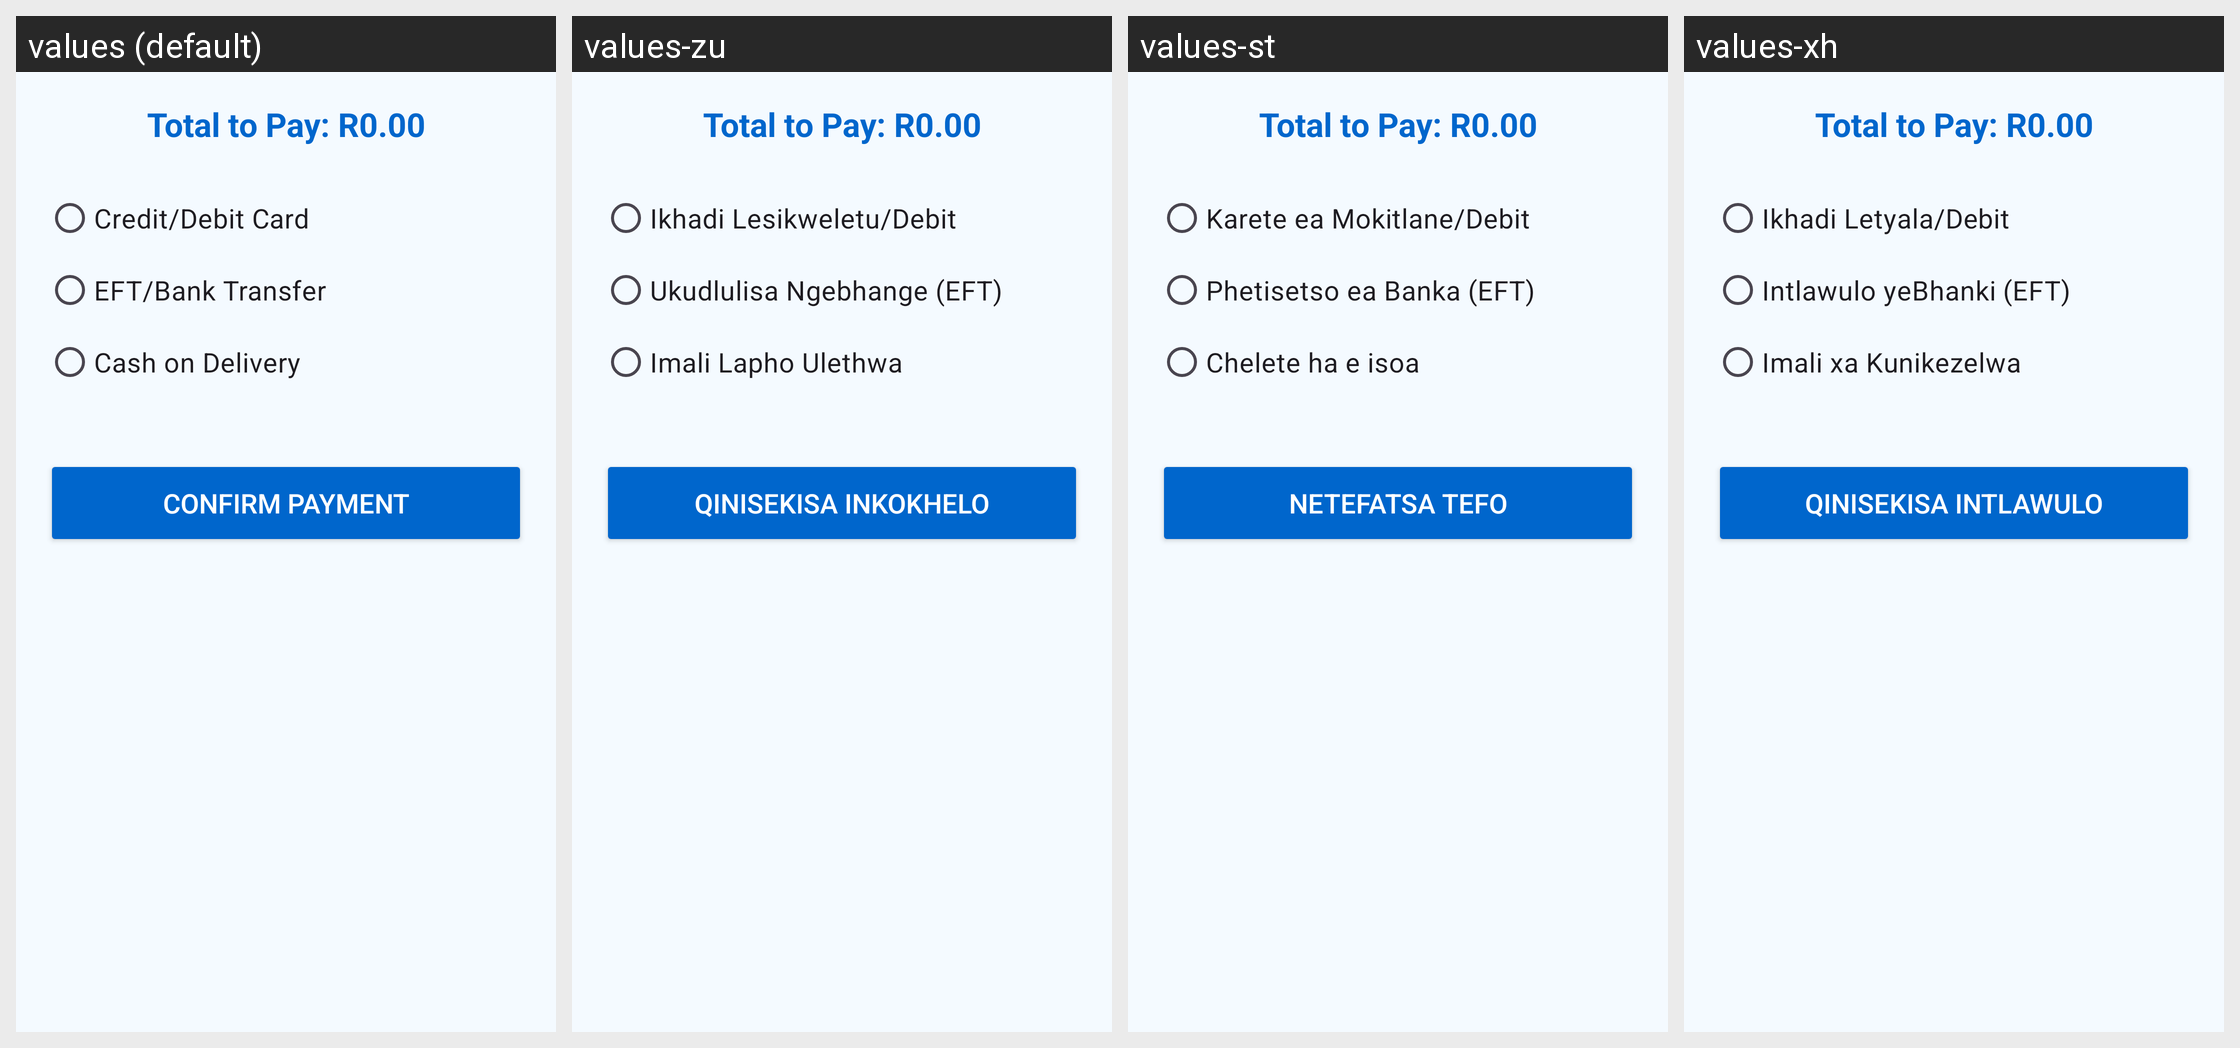

The same Android screen rendered under several of its app's locales, left to right. List the strings drawn on it with the default value and each locale's translation.
Android screen res/layout/activity_payment.xml rendered under 4 locales, left to right: values (default), values-zu, values-st, values-xh. Device: Nexus 5 (rendered at 1080×1920; each locale shown at half size, 540×960, under a caption strip naming it); theme Theme.PhambiliMaAfrica.
Other locales in the repository, not shown: values-af.
Strings drawn on this screen, with the default value and each locale's value (text and hints the layout hard-codes, and strings that could not be matched under every locale, appear in the picture but are not listed):

total_to_pay_default
  values: Total to Pay: R0.00
  values-zu: Total to Pay: R0.00  [not translated; the default value is used]
  values-st: Total to Pay: R0.00  [not translated; the default value is used]
  values-xh: Total to Pay: R0.00  [not translated; the default value is used]

payment_card
  values: Credit/Debit Card
  values-zu: Ikhadi Lesikweletu/Debit
  values-st: Karete ea Mokitlane/Debit
  values-xh: Ikhadi Letyala/Debit

payment_eft
  values: EFT/Bank Transfer
  values-zu: Ukudlulisa Ngebhange (EFT)
  values-st: Phetisetso ea Banka (EFT)
  values-xh: Intlawulo yeBhanki (EFT)

payment_cash
  values: Cash on Delivery
  values-zu: Imali Lapho Ulethwa
  values-st: Chelete ha e isoa
  values-xh: Imali xa Kunikezelwa

confirm_payment
  values: Confirm Payment
  values-zu: Qinisekisa Inkokhelo
  values-st: Netefatsa Tefo
  values-xh: Qinisekisa Intlawulo
